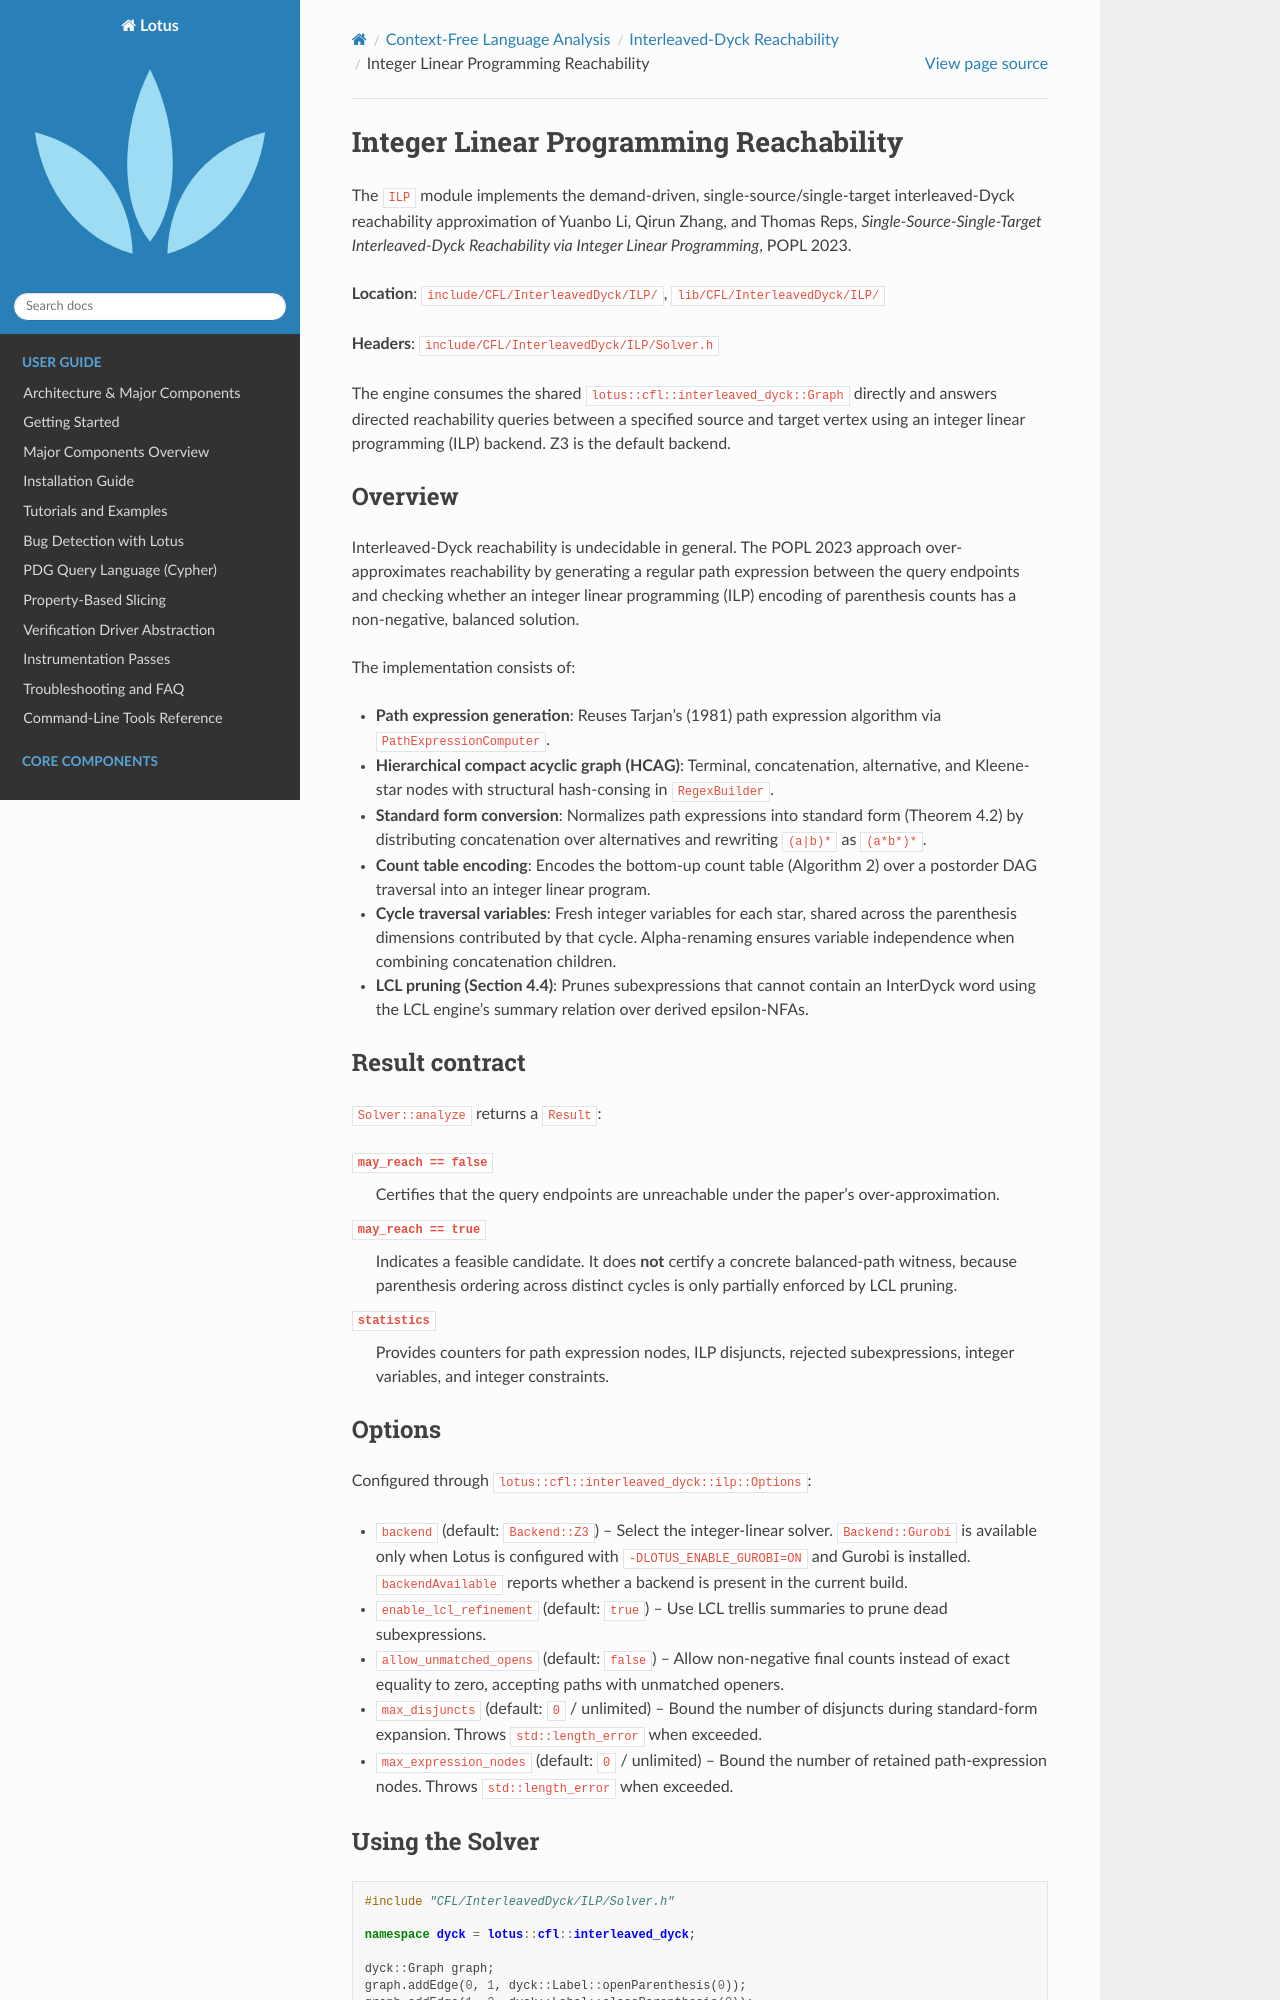

repository: ZJU-PL/lotus · page: cfl/interleaved_dyck/ilp.html · generator: sphinx

Integer Linear Programming Reachability
=======================================

The ``ILP`` module implements the demand-driven, single-source/single-target
interleaved-Dyck reachability approximation of Yuanbo Li, Qirun Zhang, and
Thomas Reps, *Single-Source-Single-Target Interleaved-Dyck Reachability via
Integer Linear Programming*, POPL 2023.

**Location**: ``include/CFL/InterleavedDyck/ILP/``,
``lib/CFL/InterleavedDyck/ILP/``

**Headers**: ``include/CFL/InterleavedDyck/ILP/Solver.h``

The engine consumes the shared ``lotus::cfl::interleaved_dyck::Graph`` directly
and answers directed reachability queries between a specified source and target
vertex using an integer linear programming (ILP) backend. Z3 is the default
backend.

Overview
--------

Interleaved-Dyck reachability is undecidable in general. The POPL 2023 approach
over-approximates reachability by generating a regular path expression between
the query endpoints and checking whether an integer linear programming (ILP)
encoding of parenthesis counts has a non-negative, balanced solution.

The implementation consists of:

- **Path expression generation**: Reuses Tarjan's (1981) path expression
  algorithm via ``PathExpressionComputer``.
- **Hierarchical compact acyclic graph (HCAG)**: Terminal, concatenation,
  alternative, and Kleene-star nodes with structural hash-consing in
  ``RegexBuilder``.
- **Standard form conversion**: Normalizes path expressions into standard form
  (Theorem 4.2) by distributing concatenation over alternatives and rewriting
  ``(a|b)*`` as ``(a*b*)*``.
- **Count table encoding**: Encodes the bottom-up count table (Algorithm 2)
  over a postorder DAG traversal into an integer linear program.
- **Cycle traversal variables**: Fresh integer variables for each star,
  shared across the parenthesis dimensions contributed by that cycle.
  Alpha-renaming ensures variable independence when combining concatenation
  children.
- **LCL pruning (Section 4.4)**: Prunes subexpressions that cannot contain an
  InterDyck word using the LCL engine's summary relation over derived epsilon-NFAs.

Result contract
---------------

``Solver::analyze`` returns a ``Result``:

``may_reach == false``
   Certifies that the query endpoints are unreachable under the paper's
   over-approximation.

``may_reach == true``
   Indicates a feasible candidate. It does **not** certify a concrete
   balanced-path witness, because parenthesis ordering across distinct cycles
   is only partially enforced by LCL pruning.

``statistics``
   Provides counters for path expression nodes, ILP disjuncts, rejected
   subexpressions, integer variables, and integer constraints.
